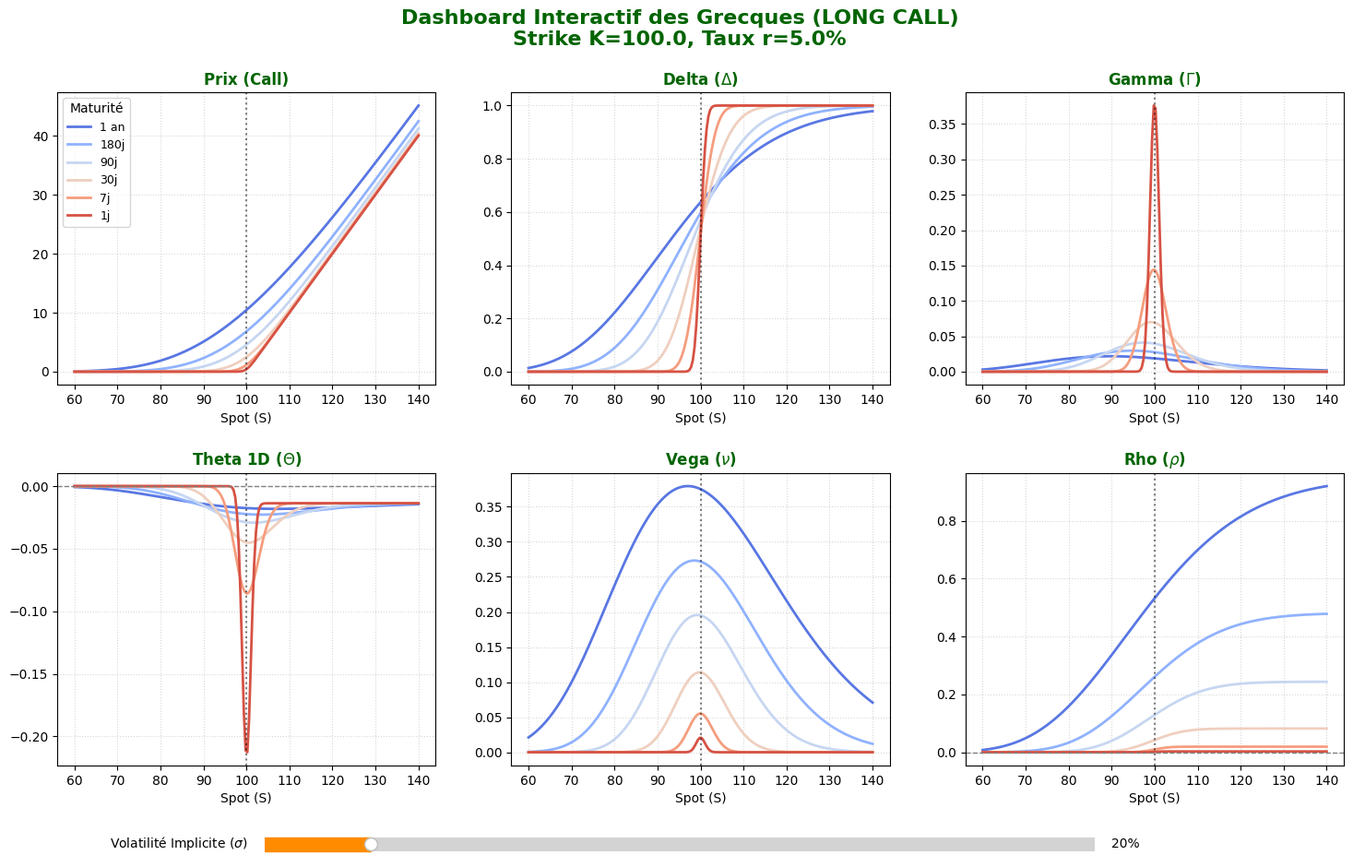

Generate this figure with matplotlib:
import numpy as np
import matplotlib.pyplot as plt
import matplotlib.cm as cm
from matplotlib.widgets import Slider
from scipy.stats import norm

# --- BSM Formulas ---
def d1_d2(S, K, T, r, sigma):
    T_safe = np.maximum(T, 1e-8)
    sigma_safe = np.maximum(sigma, 1e-8)
    d1 = (np.log(S / K) + (r + 0.5 * sigma_safe**2) * T_safe) / (sigma_safe * np.sqrt(T_safe))
    d2 = d1 - sigma_safe * np.sqrt(T_safe)
    return d1, d2, T_safe, sigma_safe

def bsm_call_price(S, K, T, r, sigma):
    d1, d2, T_safe, _ = d1_d2(S, K, T, r, sigma)
    intrinsic = np.where(S > K, S - K, 0.0)
    price = S * norm.cdf(d1) - K * np.exp(-r * T_safe) * norm.cdf(d2)
    return np.where(T <= 1e-8, intrinsic, price)

def bsm_call_delta(S, K, T, r, sigma):
    d1, _, _, _ = d1_d2(S, K, T, r, sigma)
    delta_expi = np.where(S > K, 1.0, np.where(S < K, 0.0, 0.5))
    return np.where(T <= 1e-8, delta_expi, norm.cdf(d1))

def bsm_gamma(S, K, T, r, sigma):
    d1, _, T_safe, sigma_safe = d1_d2(S, K, T, r, sigma)
    nd1 = (1.0 / np.sqrt(2 * np.pi)) * np.exp(-0.5 * d1**2)
    return np.where(T <= 1e-8, 0.0, nd1 / (S * sigma_safe * np.sqrt(T_safe)))

def bsm_call_theta(S, K, T, r, sigma):
    d1, d2, T_safe, sigma_safe = d1_d2(S, K, T, r, sigma)
    nd1 = (1.0 / np.sqrt(2 * np.pi)) * np.exp(-0.5 * d1**2)
    term1 = - (S * nd1 * sigma_safe) / (2 * np.sqrt(T_safe))
    term2 = r * K * np.exp(-r * T_safe) * norm.cdf(d2)
    return np.where(T <= 1e-8, 0.0, (term1 - term2) / 365.0)

def bsm_vega(S, K, T, r, sigma):
    d1, _, T_safe, _ = d1_d2(S, K, T, r, sigma)
    nd1 = (1.0 / np.sqrt(2 * np.pi)) * np.exp(-0.5 * d1**2)
    return np.where(T <= 1e-8, 0.0, S * nd1 * np.sqrt(T_safe) / 100.0)

def bsm_call_rho(S, K, T, r, sigma):
    _, d2, T_safe, _ = d1_d2(S, K, T, r, sigma)
    return np.where(T <= 1e-8, 0.0, K * T_safe * np.exp(-r * T_safe) * norm.cdf(d2) / 100.0)


# --- Configuration ---
K = 100.0
r = 0.05
init_sigma = 0.20 # Initial Volatility
S_range = np.linspace(60, 140, 200)

maturities_days = np.array([365, 180, 90, 30, 7, 1])
colors = cm.coolwarm(np.linspace(0.1, 0.9, len(maturities_days)))

# --- Setup Interactive Plot ---
plt.style.use('default')
fig, axes = plt.subplots(2, 3, figsize=(18, 10))
# Leave space at the bottom for the slider
plt.subplots_adjust(bottom=0.15, hspace=0.3)
axes = axes.flatten()

titles_and_funcs = [
    ("Prix (Call)", bsm_call_price),
    (r"Delta ($\Delta$)", bsm_call_delta),
    (r"Gamma ($\Gamma$)", bsm_gamma),
    (r"Theta 1D ($\Theta$)", bsm_call_theta),
    (r"Vega ($\nu$)", bsm_vega),
    (r"Rho ($\rho$)", bsm_call_rho)
]

# Dictionary to store the line objects so we can update them later
line_objects = {idx: [] for idx in range(len(titles_and_funcs))}

# Initial Drawing
for idx, (title, func) in enumerate(titles_and_funcs):
    ax = axes[idx]
    
    for i, days in enumerate(maturities_days):
        T = days / 365.0
        Z_data = func(S_range, K, T, r, init_sigma)
        
        label = f'{days}j' if days < 365 else '1 an'
        # Plot and save the Line2D object
        line, = ax.plot(S_range, Z_data, color=colors[i], label=label, linewidth=2)
        line_objects[idx].append(line)
        
    ax.set_title(title, fontsize=12, fontweight='bold', color='darkgreen')
    ax.set_xlabel('Spot (S)', fontsize=10)
    ax.axvline(K, color='black', linestyle=':', alpha=0.5)
    ax.grid(True, linestyle=':', alpha=0.5)
    
    # Specific zero lines
    if "Theta" in title or "Rho" in title:
        ax.axhline(0, color='gray', linestyle='--', linewidth=1)
        
    if idx == 0:
        ax.legend(title="Maturité", fontsize=9, loc='upper left')

# Super Title
suptitle = fig.suptitle(r"Dashboard Interactif des Grecques (LONG CALL)" + f"\nStrike K={K}, Taux r={r*100}%",
             fontsize=16, fontweight='bold', y=0.97, color='darkgreen')

# --- Add Slider ---
ax_slider = plt.axes([0.25, 0.05, 0.50, 0.03]) # [left, bottom, width, height]
vol_slider = Slider(
    ax=ax_slider,
    label='Volatilité Implicite ($\sigma$)',
    valmin=0.01,   # 1%
    valmax=1.50,   # 150%
    valinit=init_sigma,
    valfmt='%1.0f%%', 
    color='darkorange'
)

# Custom formatting function for the slider text so it shows exact percentages
def update_slider_text(val):
    vol_slider.valtext.set_text(f'{val*100:.0f}%')

# Update function called when slider moves
def update(val):
    current_sigma = vol_slider.val
    update_slider_text(current_sigma)
    
    # Calculate global min/max for dynamic Y-axis scaling if needed (optional, here we keep auto-scaling but recompute it)
    for idx, (title, func) in enumerate(titles_and_funcs):
        ax = axes[idx]
        
        for i, days in enumerate(maturities_days):
            T = days / 365.0
            # Calculate new data
            new_Z_data = func(S_range, K, T, r, current_sigma)
            # Update the line object
            line_objects[idx][i].set_ydata(new_Z_data)
            
        # Recompute axis limits so the curves don't go off-screen
        ax.relim()
        ax.autoscale_view()
        
    fig.canvas.draw_idle()

# Connect the slider to the update function
vol_slider.on_changed(update)

# Initial text format to percentage
update_slider_text(init_sigma)

print("Tableau de bord interactif prêt. Déplacez le curseur en bas pour changer la volatilité.")
plt.show()
